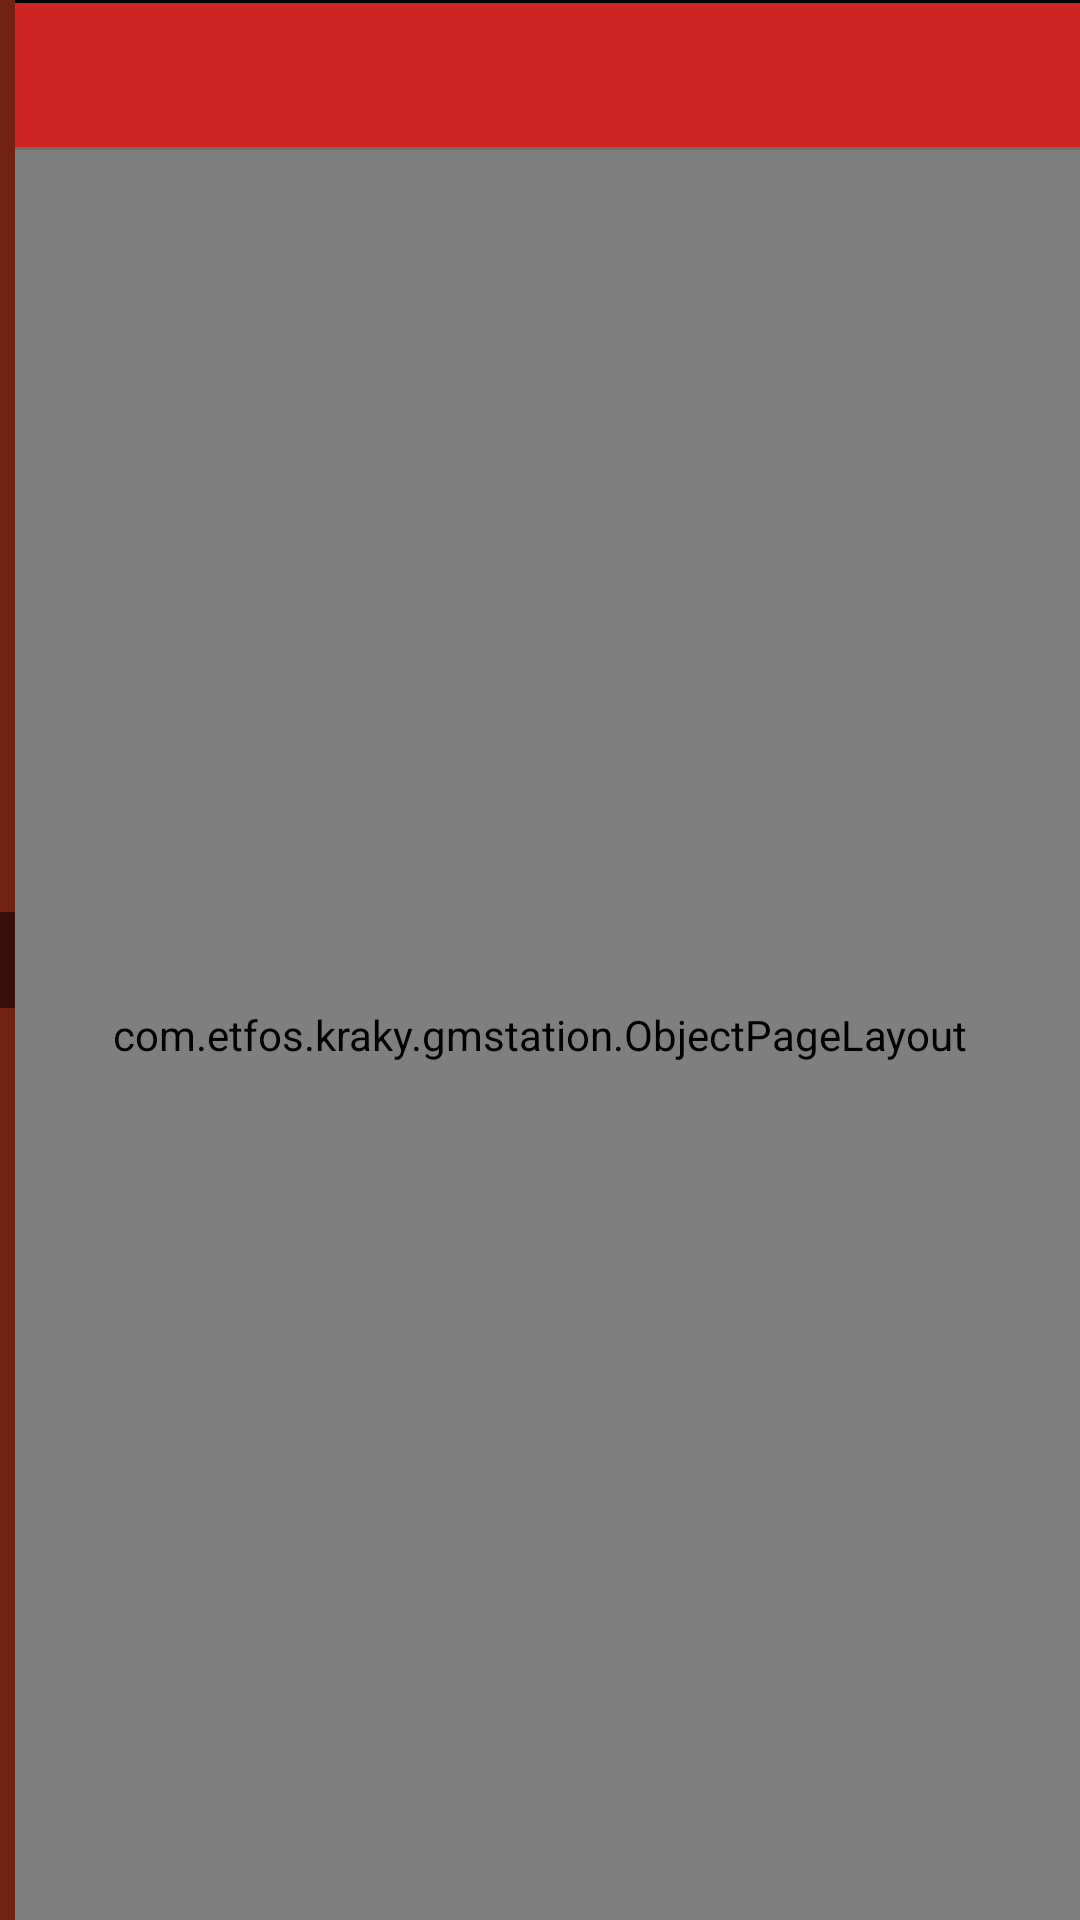

Write the Android layout XML for this screen, with the resource values it uses.
<!-- AndroidManifest.xml: application theme AppTheme -->
<!-- res/layout/activity_main.xml -->
<?xml version="1.0" encoding="utf-8"?>
<android.support.v4.widget.DrawerLayout
    xmlns:android="http://schemas.android.com/apk/res/android"
    android:id="@+id/drawer_layout"
    android:layout_width="match_parent"
    android:layout_height="match_parent">

    <RelativeLayout
        android:layout_width="match_parent"
        android:layout_height="match_parent">

        <FrameLayout
            android:id="@+id/main_searchbox"
            android:layout_width="match_parent"
            android:layout_height="wrap_content"/>

        <LinearLayout android:id="@+id/main_fragment"
            android:layout_width="match_parent"
            android:layout_height="match_parent"
            android:orientation="vertical"
            android:background="@color/ListBackground">

            <FrameLayout
                android:layout_width="match_parent"
                android:layout_height="1dp"
                android:background="@android:color/black"/>

            <android.support.design.widget.TabLayout
                android:id="@+id/tab"
                style="@style/MyCustomTab"
                android:layout_height="wrap_content"
                android:layout_width="match_parent"
                android:background="@color/colorPrimary"
                android:scrollbars="vertical"
                android:scrollbarSize="1dp"
                />

            <FrameLayout
                android:layout_width="match_parent"
                android:layout_height="1dp"
                android:background="@color/DrawerHandleMiddle"/>

            <com.etfos.kraky.gmstation.ObjectPageLayout
                android:id="@+id/pager"
                android:layout_height="match_parent"
                android:layout_width="match_parent"/>

        </LinearLayout>

        <RelativeLayout
            android:layout_alignParentStart="true"
            android:layout_alignParentLeft="true"
            android:layout_width="@dimen/drawer_handle_width"
            android:layout_height="match_parent"
            android:background="@color/DrawerHandle">
            <FrameLayout
                android:layout_width="match_parent"
                android:layout_height="@dimen/drawer_handle_height"
                android:layout_centerInParent="true"
                android:background="@color/DrawerHandleMiddle"/>
        </RelativeLayout>


    </RelativeLayout>

    <FrameLayout
        android:layout_width="@dimen/drawer_width"
        android:layout_height="match_parent"
        android:layout_gravity="start"
        android:background="@color/ItemMenuBackground"
        android:clickable="true">

        <RelativeLayout
            android:layout_width="match_parent"
            android:layout_height="match_parent">

            <ListView
                android:id="@+id/main_menu"
                android:choiceMode="singleChoice"
                android:divider="@color/DrawerHandleMiddle"
                android:dividerHeight="1dp"
                android:layout_width="match_parent"
                android:layout_height="match_parent"/>

            <RelativeLayout
                android:layout_alignParentEnd="true"
                android:layout_alignParentRight="true"
                android:layout_width="@dimen/drawer_handle_width"
                android:layout_height="match_parent"
                android:background="@color/DrawerHandle">

                <FrameLayout
                    android:layout_width="match_parent"
                    android:layout_height="@dimen/drawer_handle_height"
                    android:layout_centerInParent="true"
                    android:background="@color/DrawerHandleMiddle"/>

            </RelativeLayout>

        </RelativeLayout>

    </FrameLayout>



</android.support.v4.widget.DrawerLayout>
<!-- resources referenced by this layout -->
<resources>
  <color name="DrawerHandle">#732114</color>
  <color name="DrawerHandleMiddle">#85000000</color>
  <color name="ItemMenuBackground">#b71c1c</color>
  <color name="ListBackground">#ede2e2</color>
  <color name="colorPrimary">#ce2323</color>
  <dimen name="drawer_handle_height">32dp</dimen>
  <dimen name="drawer_handle_width">5dp</dimen>
  <dimen name="drawer_width">200dp</dimen>
  <style name="MyCustomTab" parent="Widget.Design.TabLayout">
          <item name="tabIndicatorColor">?attr/colorAccent</item>
          <item name="tabIndicatorHeight">4dp</item>
          <item name="tabMaxWidth">0dp</item>
          <item name="tabPaddingStart">10dp</item>
          <item name="tabPaddingEnd">10dp</item>
          <item name="tabMode">scrollable</item>
          <item name="tabGravity">fill</item>
          <item name="android:divider">@color/colorAccent</item>
          <item name="android:dividerVertical">@color/colorAccent</item>
          <item name="android:dividerHeight">2dp</item>
          <item name="android:horizontalDivider">@color/colorAccent</item>
          <item name="android:listDivider">@color/colorAccent</item>
          <item name="tabBackground">@color/ShaderHalf</item>
          <item name="tabTextAppearance">@style/MyCustomTabText</item>
          <item name="tabSelectedTextColor">?android:textColorSecondaryInverse</item>
      </style>
  <style name="AppTheme" parent="Theme.AppCompat.Light.DarkActionBar">
          
          <item name="colorPrimary">@color/colorPrimary</item>
          <item name="colorPrimaryDark">@color/colorPrimaryDark</item>
          <item name="colorAccent">@color/colorAccent</item>
          <item name="actionOverflowMenuStyle">@style/MyMenuList</item>
      </style>
  <color name="colorAccent">#ffffff</color>
  <color name="ShaderHalf">#30000000</color>
  <style name="MyCustomTabText" parent="TextAppearance.Design.Tab">
          <item name="android:textColor">?android:textColorPrimaryInverse</item>
          <item name="android:textSize">16dp</item>
          <item name="textAllCaps">false</item>
      </style>
  <color name="colorPrimaryDark">#9f1f1f</color>
  <style name="MyMenuList" parent="@style/Widget.AppCompat.Light.PopupMenu">
          <item name="android:popupBackground">@color/SearchBox</item>
          <item name="overlapAnchor">false</item>
  
          <item name="textAppearanceLargePopupMenu">@style/MyCustDLTextLarge</item>
          <item name="android:textAppearanceLargePopupMenu">@style/MyCustDLTextLarge</item>
  
          <item name="textAppearanceSmallPopupMenu">@style/MyCustDLTextSmall</item>
          <item name="android:textAppearanceSmallPopupMenu">@style/MyCustDLTextSmall</item>
  
          <item name="android:textColor">?android:textColorPrimaryInverse</item>
          <item name="android:dropDownVerticalOffset">5dp</item>
  
      </style>
  <color name="SearchBox">#de534d</color>
  <style name="MyCustDLTextLarge" parent="@style/TextAppearance.AppCompat.Light.Widget.PopupMenu.Large">
          <item name="android:textColor">@color/colorAccent</item>
      </style>
  <style name="MyCustDLTextSmall" parent="@style/TextAppearance.AppCompat.Light.Widget.PopupMenu.Small">
          <item name="android:textColor">@color/colorAccent</item>
      </style>
</resources>
